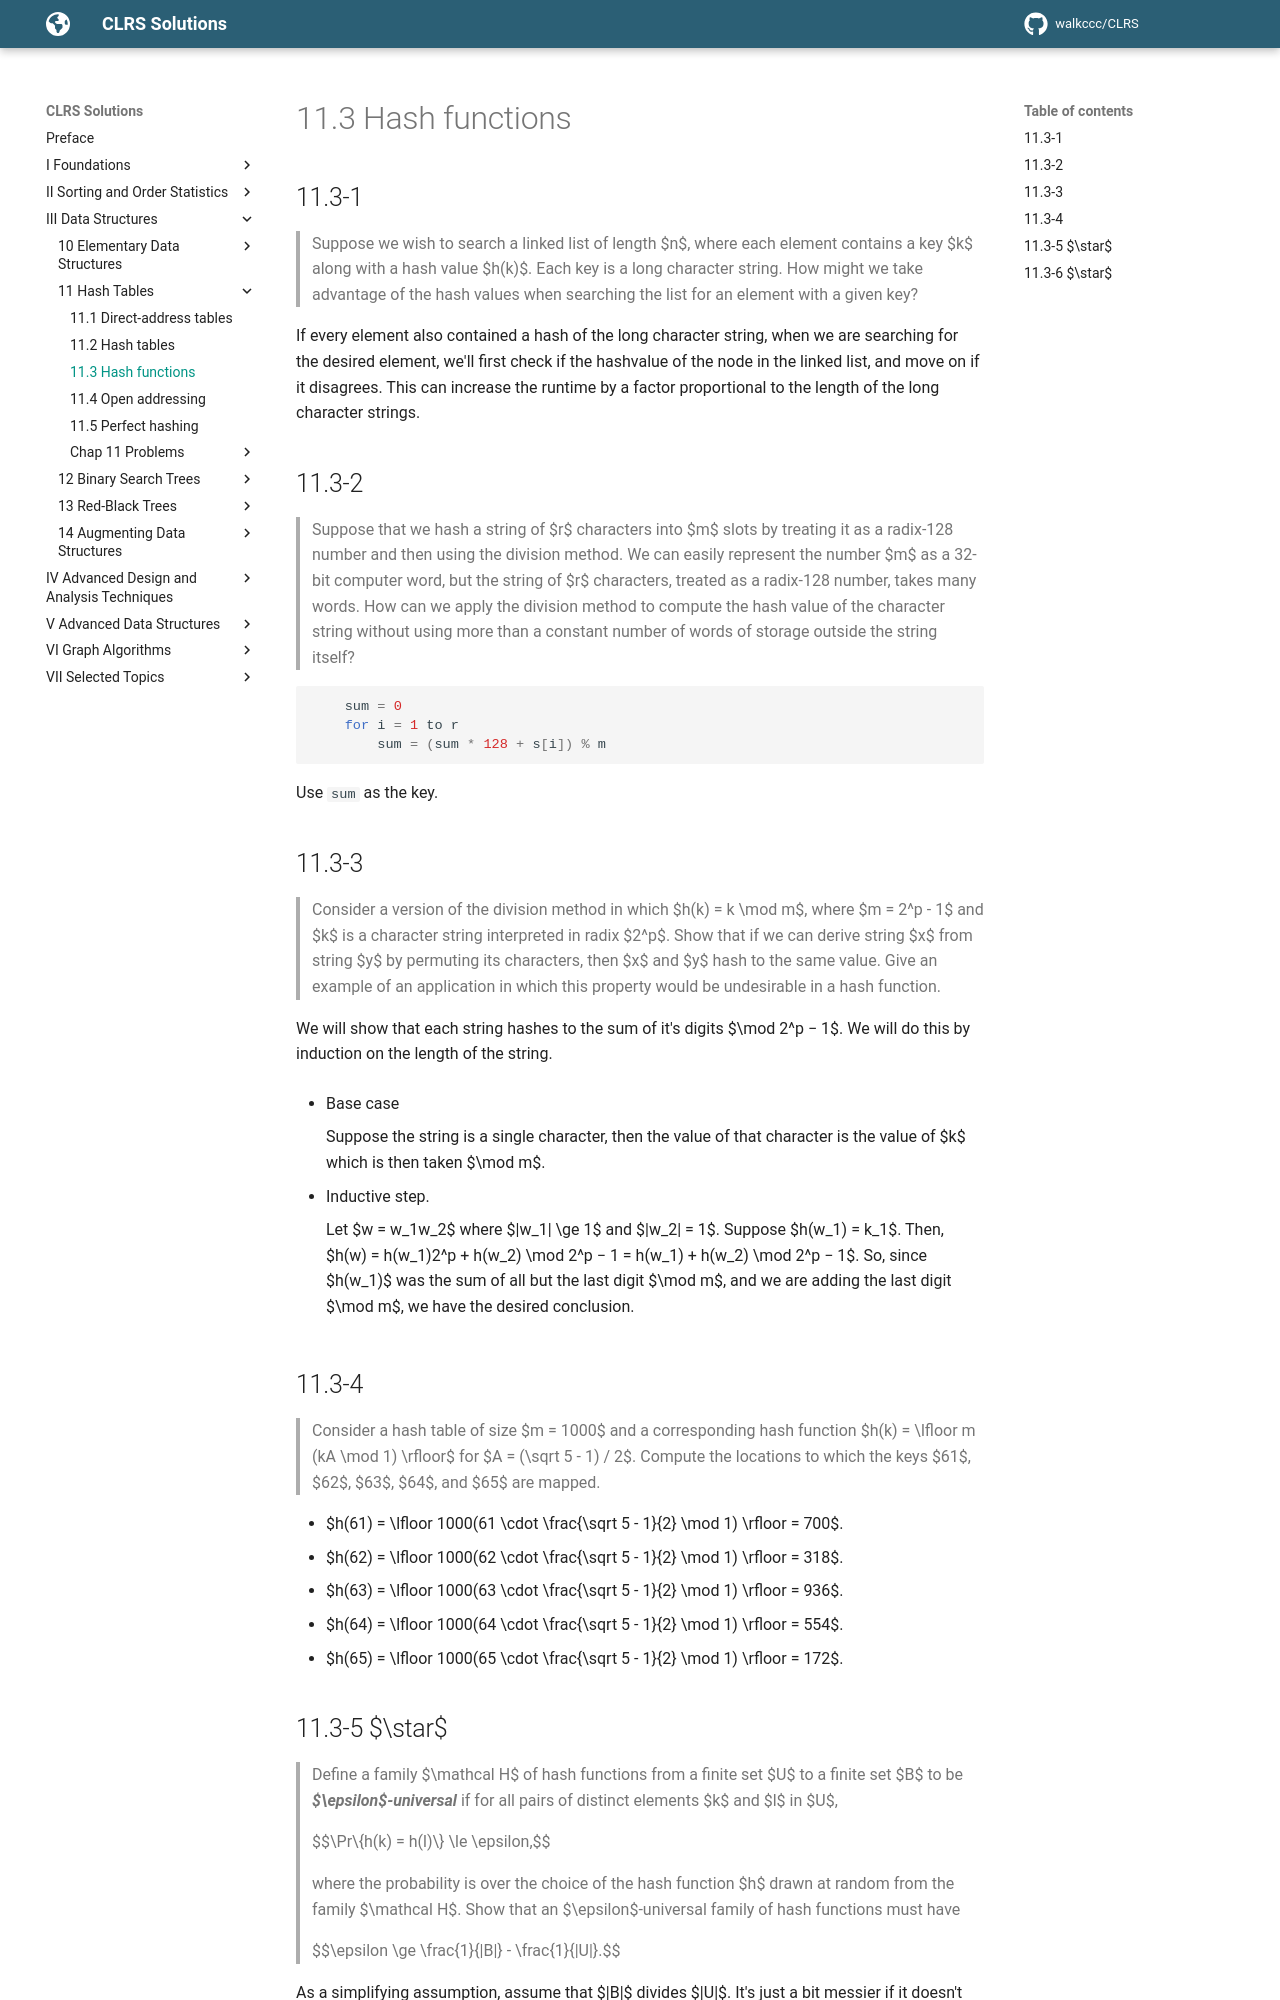

repository: walkccc/CLRS · page: Chap11/11.3/index.html · generator: mkdocs

## 11.3-1

> Suppose we wish to search a linked list of length $n$, where each element contains a key $k$ along with a hash value $h(k)$. Each key is a long character string. How might we take advantage of the hash values when searching the list for an element with a given key?

If every element also contained a hash of the long character string, when we are searching for the desired element, we'll first check if the hashvalue of the node in the linked list, and move on if it disagrees. This can increase the runtime by a factor proportional to the length of the long character strings.

## 11.3-2

> Suppose that we hash a string of $r$ characters into $m$ slots by treating it as a radix-128 number and then using the division method. We can easily represent the number $m$ as a 32-bit computer word, but the string of $r$ characters, treated as a radix-128 number, takes many words. How can we apply the division method to compute the hash value of the character string without using more than a constant number of words of storage outside the string itself?

```cpp
    sum = 0
    for i = 1 to r
        sum = (sum * 128 + s[i]) % m
```

Use `sum` as the key.

## 11.3-3

> Consider a version of the division method in which $h(k) = k \mod m$, where $m = 2^p - 1$ and $k$ is a character string interpreted in radix $2^p$. Show that if we can derive string $x$ from string $y$ by permuting its characters, then $x$ and $y$ hash to the same value. Give an example of an application in which this property would be undesirable in a hash function.

We will show that each string hashes to the sum of it's digits $\mod 2^p − 1$. We will do this by induction on the length of the string.

- Base case

    Suppose the string is a single character, then the value of that character is the value of $k$ which is then taken $\mod m$.

- Inductive step.

    Let $w = w_1w_2$ where $|w_1| \ge 1$ and $|w_2| = 1$. Suppose $h(w_1) = k_1$. Then, $h(w) = h(w_1)2^p + h(w_2) \mod 2^p − 1 = h(w_1) + h(w_2) \mod 2^p − 1$. So, since $h(w_1)$ was the sum of all but the last digit $\mod m$, and we are adding the last digit $\mod m$, we have the desired conclusion.

## 11.3-4

> Consider a hash table of size $m = 1000$ and a corresponding hash function $h(k) = \lfloor m (kA \mod 1) \rfloor$ for $A = (\sqrt 5 - 1) / 2$. Compute the locations to which the keys $61$, $62$, $63$, $64$, and $65$ are mapped.

- $h(61) = \lfloor 1000(61 \cdot \frac{\sqrt 5 - 1}{2} \mod 1) \rfloor = 700$.
- $h(62) = \lfloor 1000(62 \cdot \frac{\sqrt 5 - 1}{2} \mod 1) \rfloor = 318$.
- $h(63) = \lfloor 1000(63 \cdot \frac{\sqrt 5 - 1}{2} \mod 1) \rfloor = 936$.
- $h(64) = \lfloor 1000(64 \cdot \frac{\sqrt 5 - 1}{2} \mod 1) \rfloor = 554$.
- $h(65) = \lfloor 1000(65 \cdot \frac{\sqrt 5 - 1}{2} \mod 1) \rfloor = 172$.
